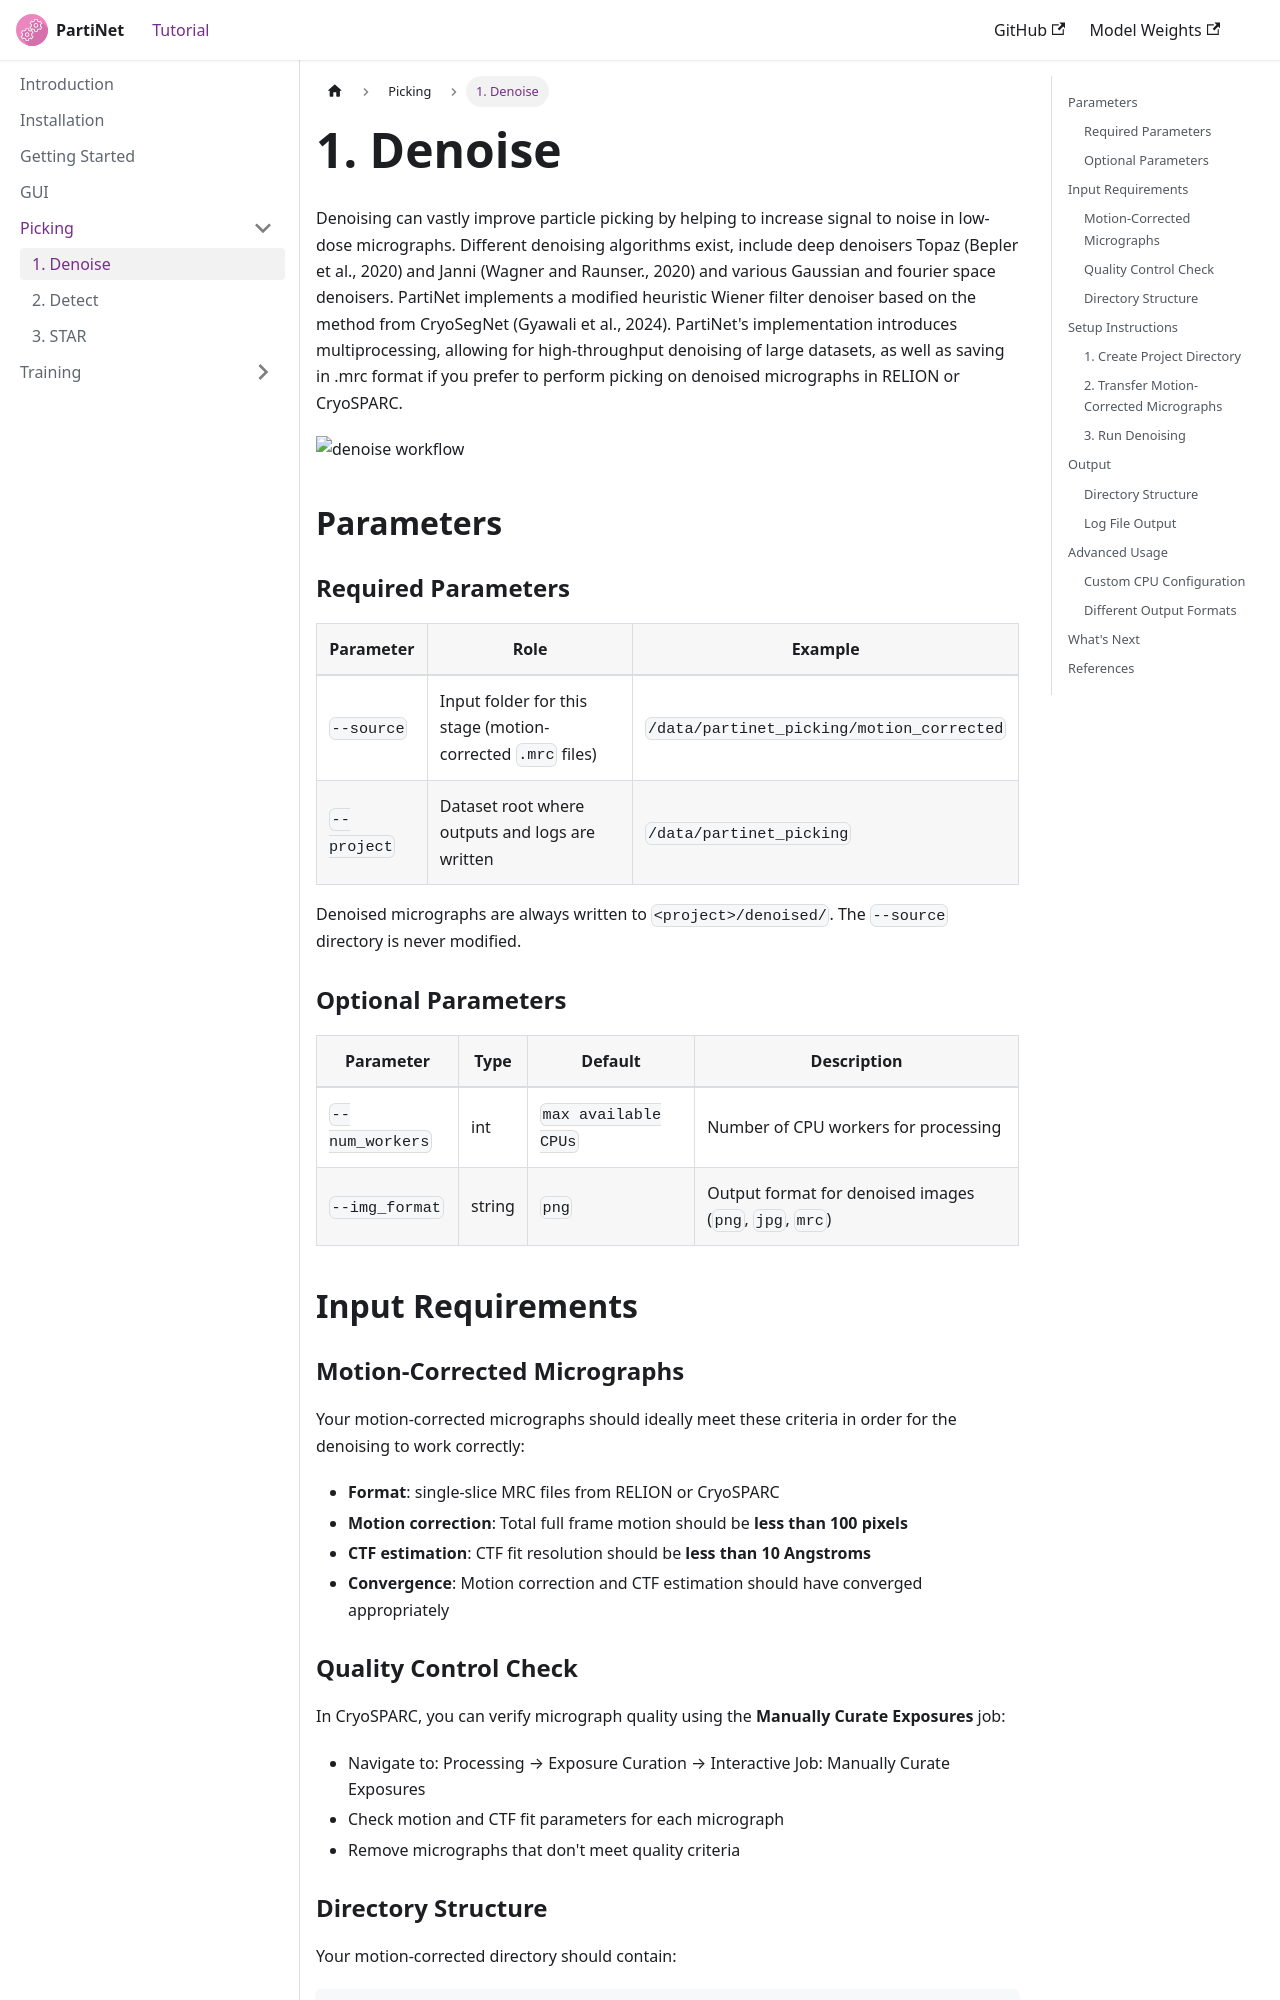

repository: WEHI-ResearchComputing/PartiNet · page: docs/stages/denoise.html · generator: docusaurus

---
sidebar_position: 1
---

# 1. Denoise

Denoising can vastly improve particle picking by helping to increase signal to noise in low-dose micrographs. Different denoising algorithms exist, include deep denoisers Topaz (Bepler et al., 2020) and Janni (Wagner and Raunser., 2020) and various Gaussian and fourier space denoisers. PartiNet implements a modified heuristic Wiener filter denoiser based on the method from CryoSegNet (Gyawali et al., 2024). PartiNet's implementation introduces multiprocessing, allowing for high-throughput denoising of large datasets, as well as saving in .mrc format if you prefer to perform picking on denoised micrographs in RELION or CryoSPARC.

![denoise workflow](./assets/denoise_workflow_stacked.png)

## Parameters

### Required Parameters

| Parameter | Role | Example |
|-----------|------|---------|
| `--source` | Input folder for this stage (motion-corrected `.mrc` files) | `/data/partinet_picking/motion_corrected` |
| `--project` | Dataset root where outputs and logs are written | `/data/partinet_picking` |

Denoised micrographs are always written to `<project>/denoised/`. The `--source` directory is never modified.

### Optional Parameters

| Parameter | Type | Default | Description |
|-----------|------|---------|-------------|
| `--num_workers` | int | `max available CPUs` | Number of CPU workers for processing |
| `--img_format` | string | `png` | Output format for denoised images (`png`, `jpg`, `mrc`) |

## Input Requirements

### Motion-Corrected Micrographs

Your motion-corrected micrographs should ideally meet these criteria in order for the denoising to work correctly:

- **Format**: single-slice MRC files from RELION or CryoSPARC
- **Motion correction**: Total full frame motion should be **less than 100 pixels**
- **CTF estimation**: CTF fit resolution should be **less than 10 Angstroms**
- **Convergence**: Motion correction and CTF estimation should have converged appropriately

### Quality Control Check

In CryoSPARC, you can verify micrograph quality using the **Manually Curate Exposures** job:
- Navigate to: Processing → Exposure Curation → Interactive Job: Manually Curate Exposures
- Check motion and CTF fit parameters for each micrograph
- Remove micrographs that don't meet quality criteria
